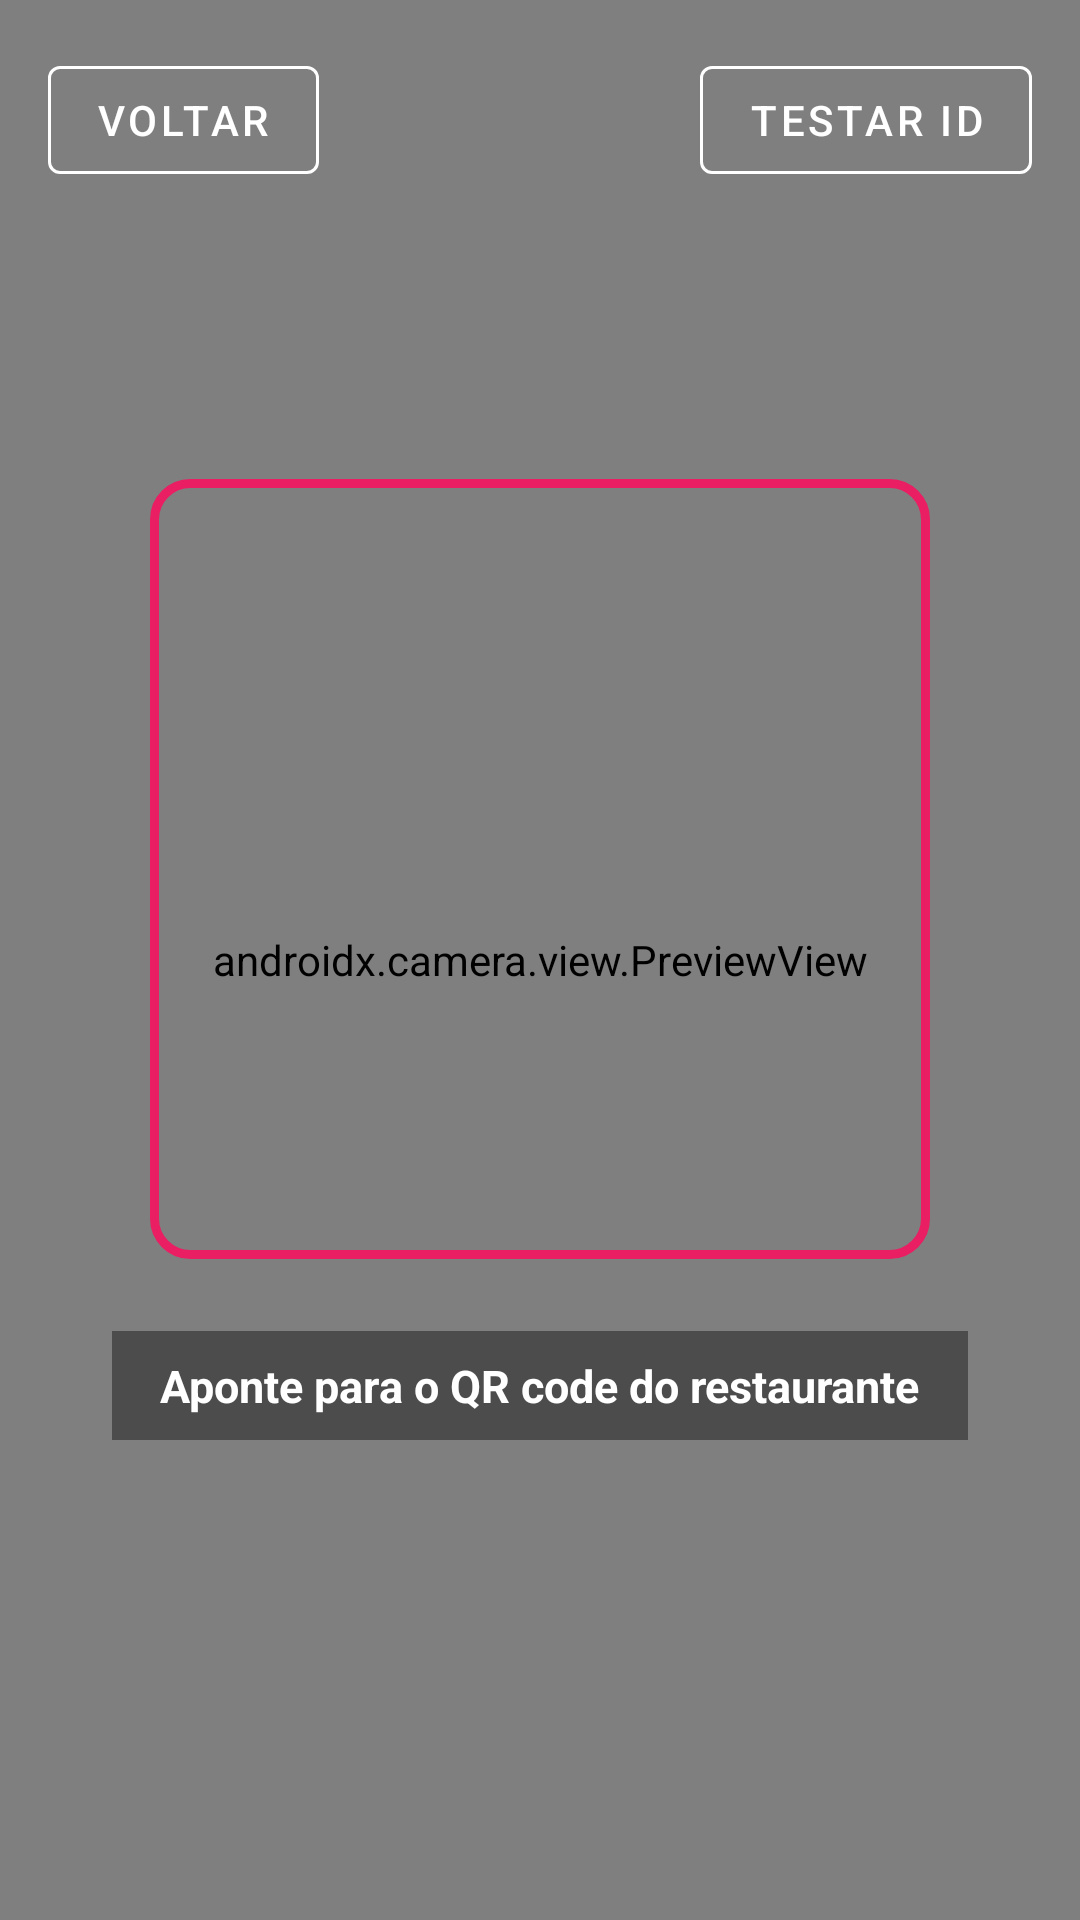

Here is an Android app screen rendered from its layout file. Give the layout XML and the strings, colors and styles it references.
<!-- AndroidManifest.xml: application theme Theme.CrudProdutos -->
<!-- res/layout/activity_qr_scanner.xml -->
<?xml version="1.0" encoding="utf-8"?>
<androidx.constraintlayout.widget.ConstraintLayout
    xmlns:android="http://schemas.android.com/apk/res/android"
    xmlns:app="http://schemas.android.com/apk/res-auto"
    android:layout_width="match_parent"
    android:layout_height="match_parent"
    android:background="#000000">

    
    <androidx.camera.view.PreviewView
        android:id="@+id/previewView"
        android:layout_width="match_parent"
        android:layout_height="match_parent" />

    
    <View
        android:id="@+id/viewFinder"
        android:layout_width="260dp"
        android:layout_height="260dp"
        android:background="@drawable/qr_finder_border"
        app:layout_constraintBottom_toBottomOf="parent"
        app:layout_constraintEnd_toEndOf="parent"
        app:layout_constraintStart_toStartOf="parent"
        app:layout_constraintTop_toTopOf="parent"
        app:layout_constraintVertical_bias="0.42" />

    
    <TextView
        android:layout_width="wrap_content"
        android:layout_height="wrap_content"
        android:layout_marginTop="24dp"
        android:text="Aponte para o QR code do restaurante"
        android:textColor="#FFFFFF"
        android:textSize="15sp"
        android:textStyle="bold"
        android:background="#66000000"
        android:paddingHorizontal="16dp"
        android:paddingVertical="8dp"
        app:layout_constraintEnd_toEndOf="parent"
        app:layout_constraintStart_toStartOf="parent"
        app:layout_constraintTop_toBottomOf="@id/viewFinder" />

    
    <com.google.android.material.button.MaterialButton
        android:id="@+id/btnVoltar"
        android:layout_width="wrap_content"
        android:layout_height="wrap_content"
        android:layout_margin="16dp"
        android:text="Voltar"
        app:layout_constraintStart_toStartOf="parent"
        app:layout_constraintTop_toTopOf="parent"
        style="@style/Widget.MaterialComponents.Button.OutlinedButton"
        android:textColor="#FFFFFF"
        app:strokeColor="#FFFFFF" />

    
    <com.google.android.material.button.MaterialButton
        android:id="@+id/btnTestarManual"
        android:layout_width="wrap_content"
        android:layout_height="wrap_content"
        android:layout_margin="16dp"
        android:text="Testar ID"
        app:layout_constraintEnd_toEndOf="parent"
        app:layout_constraintTop_toTopOf="parent"
        style="@style/Widget.MaterialComponents.Button.OutlinedButton"
        android:textColor="#FFFFFF"
        app:strokeColor="#FFFFFF" />

</androidx.constraintlayout.widget.ConstraintLayout>
<!-- resources referenced by this layout -->
<resources>
  <!-- drawable qr_finder_border (drawable) -->
  <?xml version="1.0" encoding="utf-8"?>
  <shape xmlns:android="http://schemas.android.com/apk/res/android"
      android:shape="rectangle">
      <stroke
          android:width="3dp"
          android:color="#E91E63" />
      <corners android:radius="12dp" />
  </shape>
  <style name="Theme.CrudProdutos" parent="Theme.MaterialComponents.DayNight.NoActionBar">
          <item name="colorPrimary">#E91E63</item>
          <item name="colorPrimaryVariant">#C2185B</item>
          <item name="colorOnPrimary">@android:color/white</item>
          <item name="colorSecondary">#FF5722</item>
          <item name="colorOnSecondary">@android:color/white</item>
          <item name="android:statusBarColor">#C2185B</item>
          <item name="windowActionBar">false</item>
          <item name="windowNoTitle">true</item>
      </style>
</resources>
